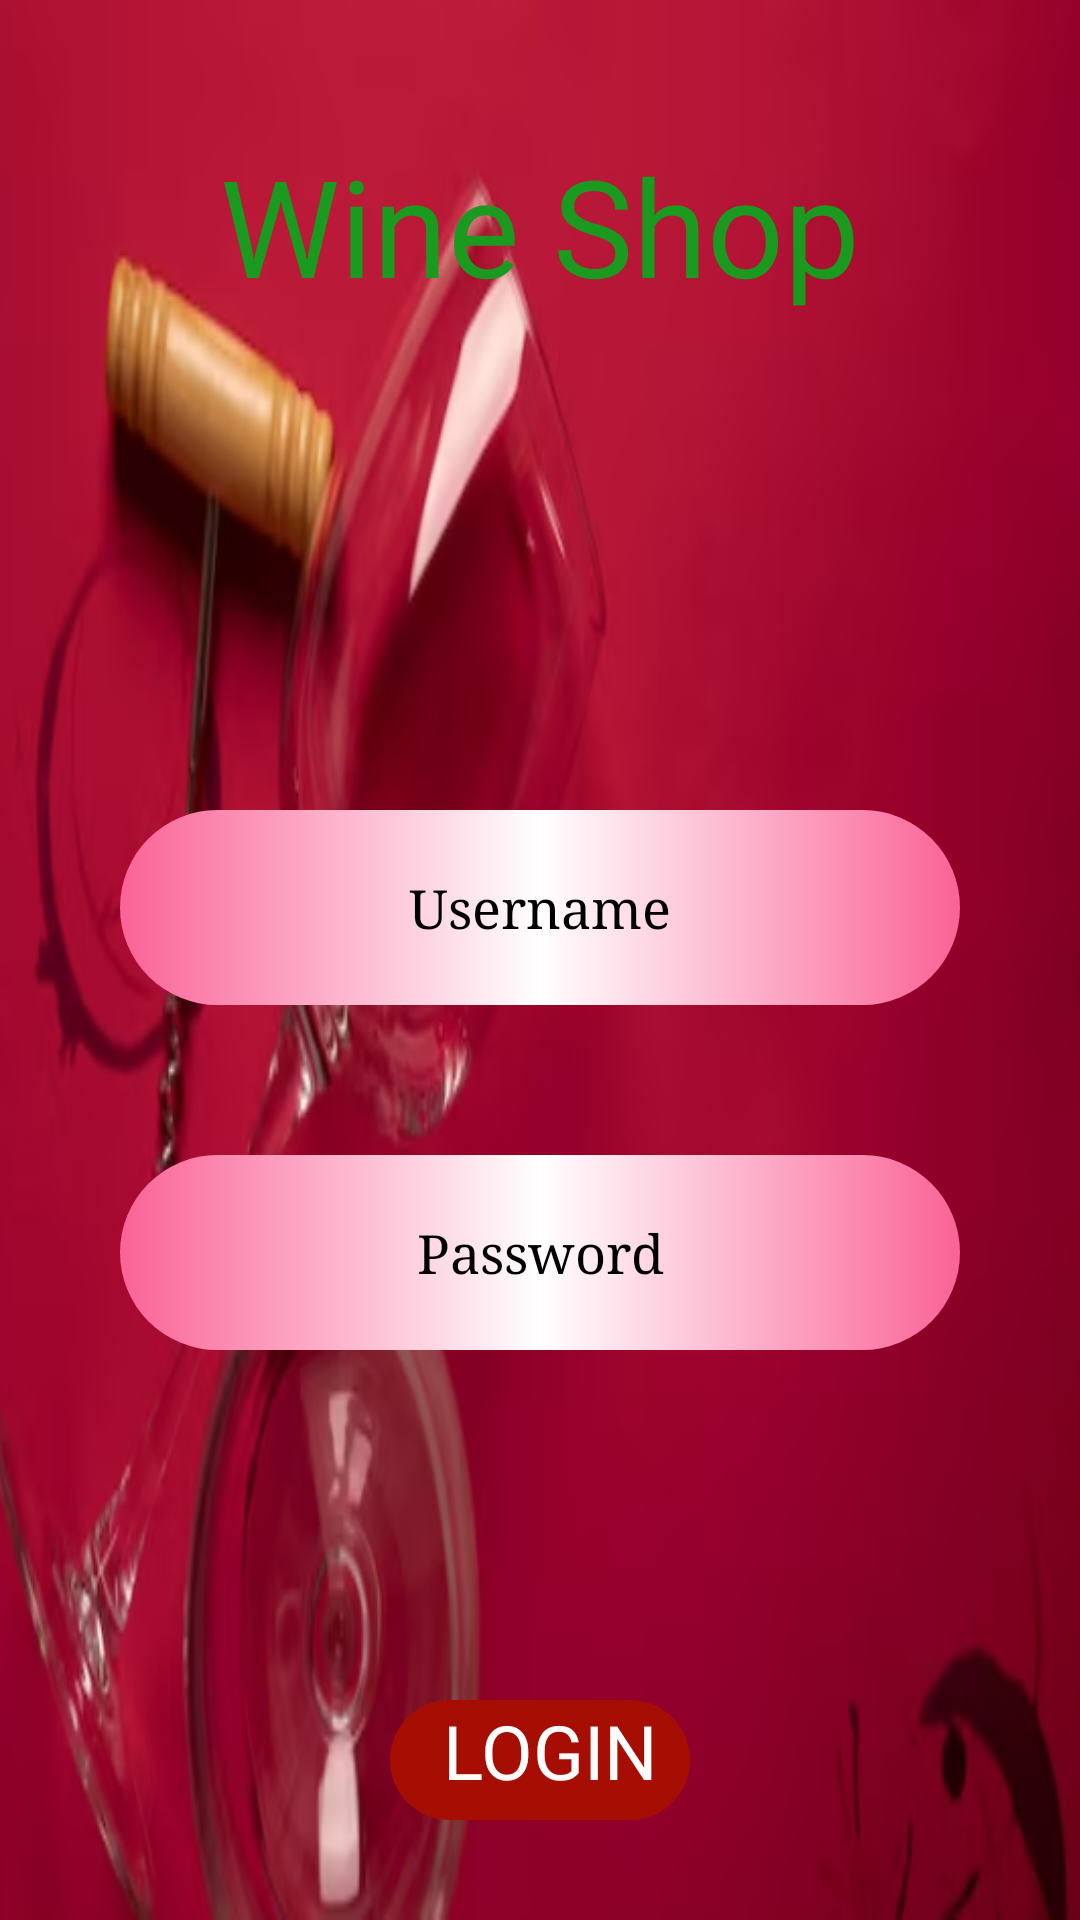

Android layout source for this screen:
<!-- AndroidManifest.xml: application theme Theme.WineShop -->
<!-- res/layout/activity_login.xml -->
<?xml version="1.0" encoding="utf-8"?>
<LinearLayout xmlns:android="http://schemas.android.com/apk/res/android"
    xmlns:app="http://schemas.android.com/apk/res-auto"
    xmlns:tools="http://schemas.android.com/tools"
    android:layout_width="match_parent"
    android:layout_height="match_parent"
    android:background="@drawable/login"
    android:orientation="vertical"
    >

    <TextView
        android:layout_width="match_parent"
        android:layout_height="250dp"
        android:layout_marginBottom="20dp"
        android:fontFamily="@font/abril_fatface"
        android:paddingVertical="45dp"
        android:text="Wine Shop"
        android:textAlignment="center"
        android:textColor="#1A9A1F"
        android:textSize="45sp" />


    <EditText
        android:id="@+id/Euser"
        android:layout_width="match_parent"
        android:layout_height="65dp"
        android:layout_marginHorizontal="40dp"
        android:layout_marginBottom="50dp"
        android:background="@drawable/edittext"
        android:hint="Username"
        android:fontFamily="serif"
        android:inputType="text"
        android:textAlignment="center"
        android:textColor="@color/black"
        android:textColorHint="@color/black" />

    <EditText
        android:id="@+id/Epass"
        android:layout_width="match_parent"
        android:layout_height="65dp"
        android:layout_marginHorizontal="40dp"
        android:layout_marginBottom="50dp"
        android:fontFamily="serif"
        android:background="@drawable/edittext"
        android:textAlignment="center"
        android:hint="Password"
        android:hyphenationFrequency="none"
        android:inputType="textPassword"
        android:textColor="@color/black"
        android:textColorHint="@color/black" />

    <TextView
        android:layout_width="match_parent"
        android:layout_height="wrap_content"
        android:text="       "
        android:textSize="50dp"
        android:textAlignment="center"
        />

    <TextView
        android:id="@+id/Tlogin"
        android:layout_width="match_parent"
        android:layout_height="40dp"
        android:layout_marginHorizontal="130dp"
        android:background="@drawable/btn"
        android:fontFamily="@font/poppins_medium"
        android:text=" LOGIN"
        android:textAlignment="center"
        android:textColor="#ffff"
        android:textSize="25sp" />

    <TextView
        android:layout_width="match_parent"
        android:layout_height="wrap_content"
        android:text="       "
        android:textSize="75dp"
        android:textAlignment="center"
        />

    <TextView
        android:layout_width="match_parent"
        android:layout_height="wrap_content"
        android:text="Develop By: Padilla, Robin"
        android:textSize="10dp"
        android:textAlignment="center"
        android:textColor="#fff"
        />

</LinearLayout>
<!-- resources referenced by this layout -->
<resources>
  <color name="black">#FF000000</color>
  <!-- drawable btn (drawable) -->
  <?xml version="1.0" encoding="utf-8"?>
  <shape xmlns:android="http://schemas.android.com/apk/res/android">
  
      <gradient
          android:startColor="#A70E03"
          android:endColor="#A70E03"
          > </gradient>
  
      <corners
          android:radius="50dp">
      </corners>
  
  </shape>
  <!-- drawable edittext (drawable) -->
  <?xml version="1.0" encoding="utf-8"?>
  <shape xmlns:android="http://schemas.android.com/apk/res/android">
  
      <gradient
          android:startColor="#FA6396"
          android:centerColor="#fff"
          android:endColor="#FA6396"
          > </gradient>
  
      <corners
          android:radius="50dp">
      </corners>
  
  </shape>
  <!-- drawable login: png bitmap (drawable, 139017 bytes) -->
  <style name="Theme.WineShop" parent="Base.Theme.WineShop" />
  <style name="Base.Theme.WineShop" parent="Theme.Material3.DayNight.NoActionBar">
          
          
      </style>
</resources>
